Photos from the image-classification dataset "images" in the GitHub repository AITestingNL/zwerfafval2. Its 2 classes are: Amstel, Coca-Cola.

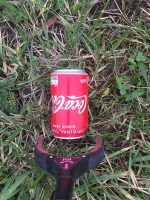
Label: Coca-Cola

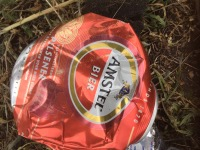
Label: Amstel

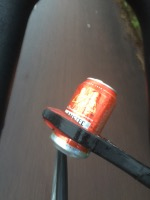
Label: Amstel

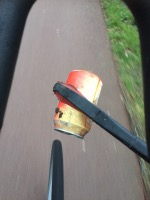
Label: Coca-Cola

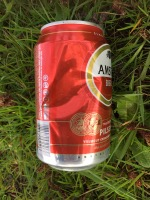
Label: Amstel

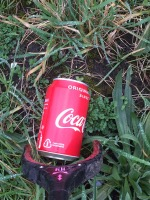
Label: Coca-Cola
